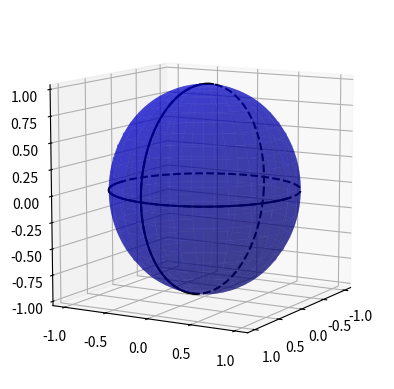
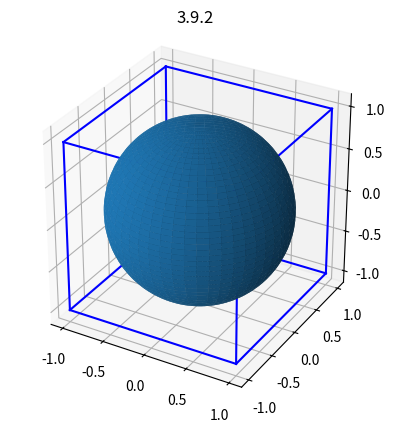

Python code for these plots, in order:
import numpy as np
import matplotlib.pyplot as plt
from mpl_toolkits.mplot3d import Axes3D
fig = plt.figure()
ax = fig.add_subplot(111, projection='3d')
# ax.set_aspect('equal')

u = np.linspace(0, 2 * np.pi, 100)
v = np.linspace(0, np.pi, 100)

x = 1 * np.outer(np.cos(u), np.sin(v))
y = 1 * np.outer(np.sin(u), np.sin(v))
z = 1 * np.outer(np.ones(np.size(u)), np.cos(v))
#for i in range(2):
#    ax.plot_surface(x+random.randint(-5,5), y+random.randint(-5,5), z+random.randint(-5,5),  rstride=4, cstride=4, color='b', linewidth=0, alpha=0.5)
elev = 10.0
rot = 80.0 / 180 * np.pi
ax.plot_surface(x, y, z,  rstride=4, cstride=4, color='b', linewidth=0, alpha=0.5)
#calculate vectors for "vertical" circle
a = np.array([-np.sin(elev / 180 * np.pi), 0, np.cos(elev / 180 * np.pi)])
b = np.array([0, 1, 0])
b = b * np.cos(rot) + np.cross(a, b) * np.sin(rot) + a * np.dot(a, b) * (1 - np.cos(rot))
ax.plot(np.sin(u),np.cos(u),0,color='k', linestyle = 'dashed')
horiz_front = np.linspace(0, np.pi, 100)
ax.plot(np.sin(horiz_front),np.cos(horiz_front),0,color='k')
vert_front = np.linspace(np.pi / 2, 3 * np.pi / 2, 100)
ax.plot(a[0] * np.sin(u) + b[0] * np.cos(u), b[1] * np.cos(u), a[2] * np.sin(u) + b[2] * np.cos(u),color='k', linestyle = 'dashed')
ax.plot(a[0] * np.sin(vert_front) + b[0] * np.cos(vert_front), b[1] * np.cos(vert_front), a[2] * np.sin(vert_front) + b[2] * np.cos(vert_front),color='k')

ax.view_init(elev = elev, azim = 30)
ax.set_box_aspect((1, 1, 1))


plt.show()


from itertools import product, combinations
import matplotlib
import matplotlib.pyplot as plt
from mpl_toolkits.mplot3d import Axes3D
import numpy as np
plt.ion()

fig = plt.figure()
ax = fig.add_subplot(111, projection='3d')

# Make data
u = np.linspace(0, 2 * np.pi, 100)
v = np.linspace(0, np.pi, 100)
x = np.outer(np.cos(u), np.sin(v))
y = np.outer(np.sin(u), np.sin(v))
z = np.outer(np.ones(np.size(u)), np.cos(v))

# Plot the surface
ax.plot_surface(x, y, z)

#draw cube
r = [-1, 1]
for s, e in combinations(np.array(list(product(r,r,r))), 2):
    if np.sum(np.abs(s-e)) == r[1]-r[0]:
        ax.plot3D(*zip(s,e), color="b")


# Make axes limits 
xyzlim = np.array([ax.get_xlim3d(),ax.get_ylim3d(),ax.get_zlim3d()]).T
XYZlim = [min(xyzlim[0]),max(xyzlim[1])]
ax.set_xlim3d(XYZlim)
ax.set_ylim3d(XYZlim)
ax.set_zlim3d(XYZlim)
try:
    ax.set_aspect('equal')
except NotImplementedError:
    pass

ax.set_title(f"{matplotlib.__version__}")
ax.set_box_aspect((1, 1, 1))
plt.show()